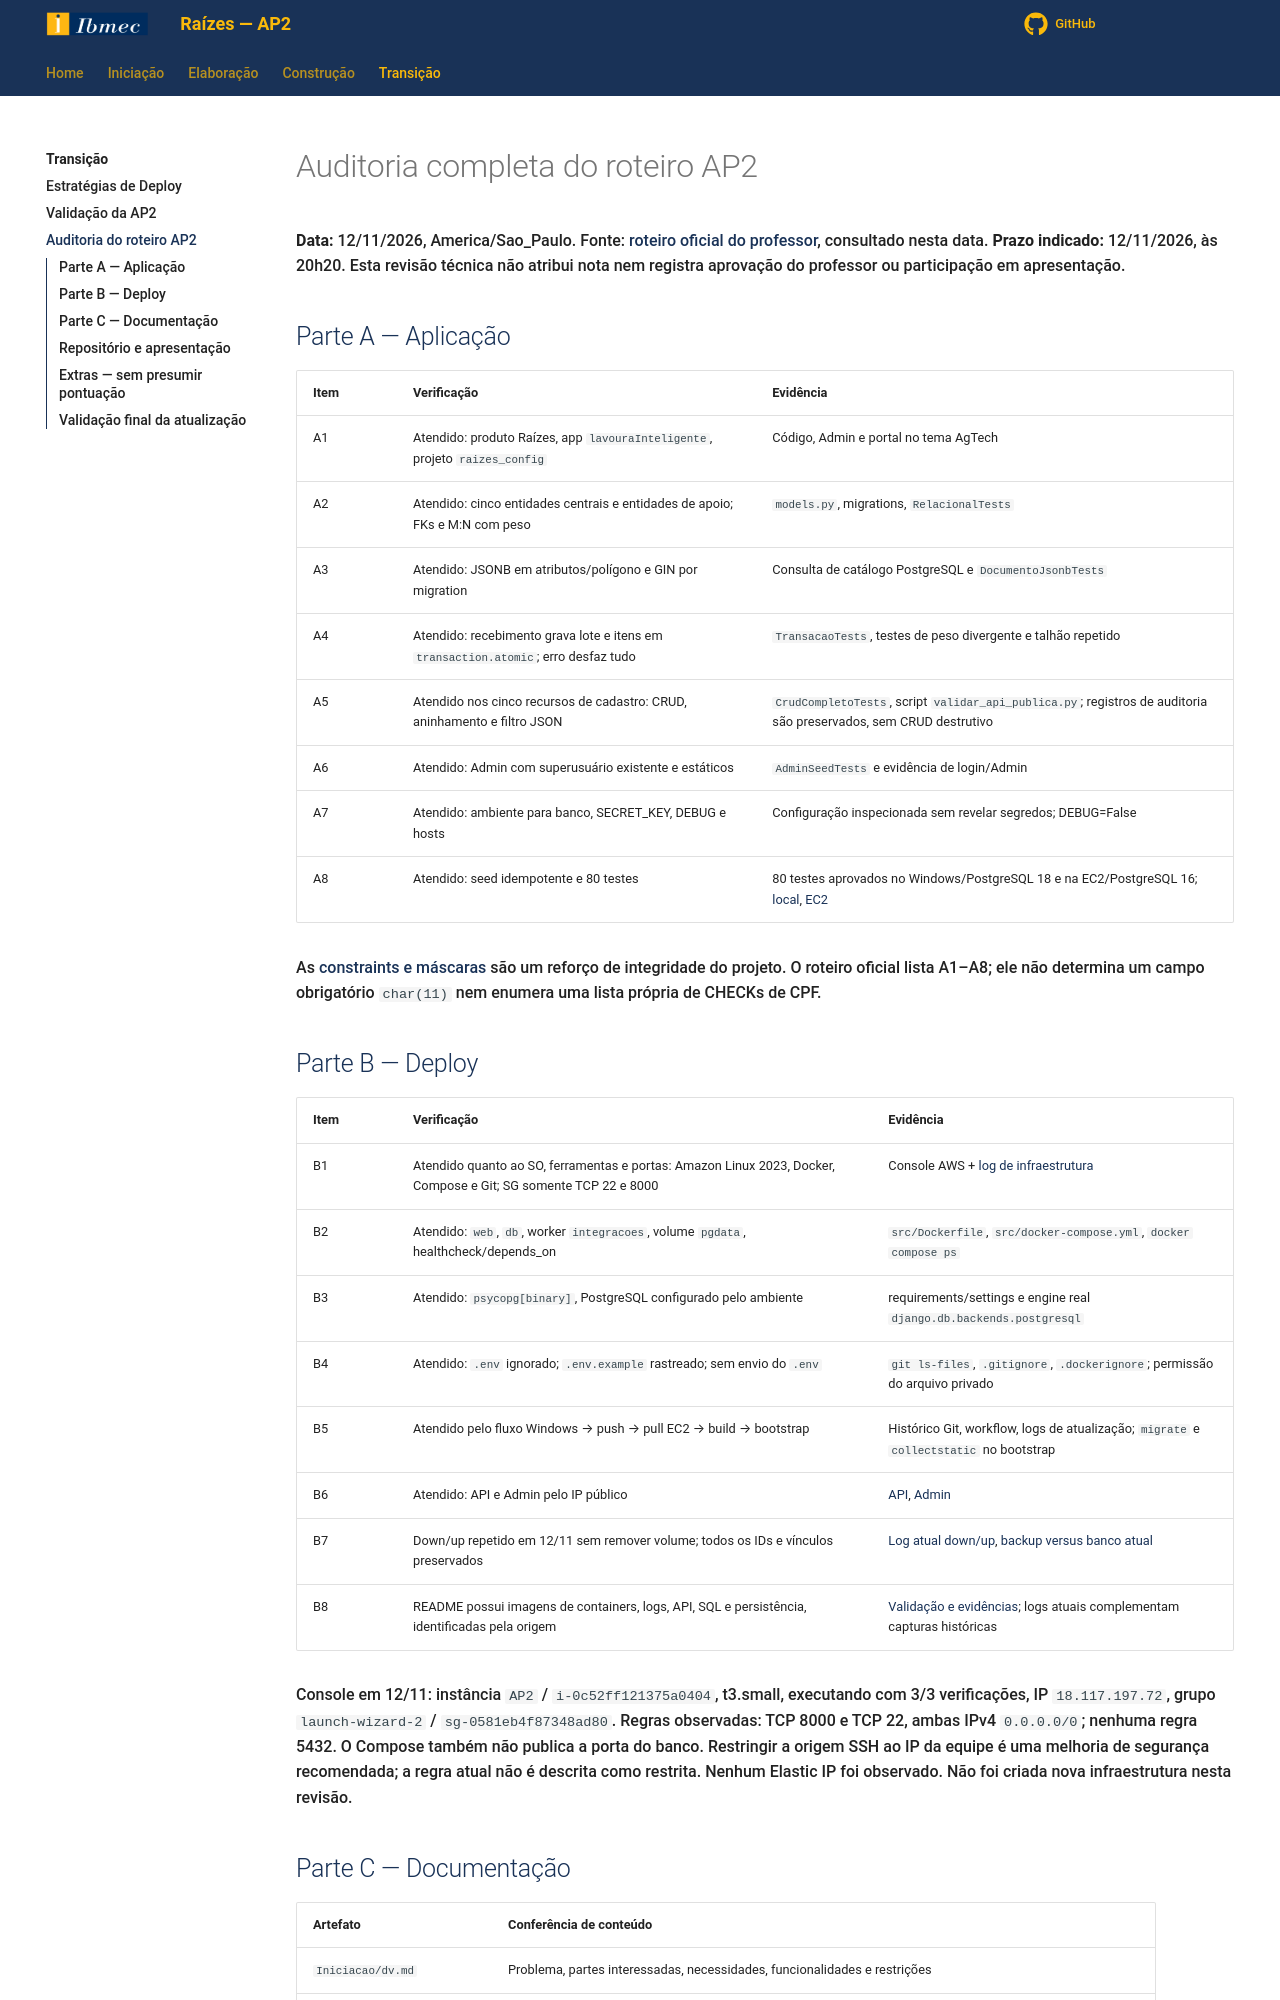

repository: Projetos-de-Extensao/PC_ADS_26.2_8001_II · page: Transicao/auditoria_roteiro_ap2/index.html · generator: mkdocs

# Auditoria completa do roteiro AP2

**Data:** 12/11/2026, America/Sao_Paulo. Fonte: [roteiro oficial do professor](https://jonh-carvalho.github.io/PC_ADS_26.2_8001/Avalia/ap2/), consultado nesta data.
**Prazo indicado:** 12/11/2026, às 20h20. Esta revisão técnica não atribui nota nem registra
aprovação do professor ou participação em apresentação.

## Parte A — Aplicação

| Item | Verificação | Evidência |
| -- | -- | -- |
| A1 | Atendido: produto Raízes, app `lavouraInteligente`, projeto `raizes_config` | Código, Admin e portal no tema AgTech |
| A2 | Atendido: cinco entidades centrais e entidades de apoio; FKs e M:N com peso | `models.py`, migrations, `RelacionalTests` |
| A3 | Atendido: JSONB em atributos/polígono e GIN por migration | Consulta de catálogo PostgreSQL e `DocumentoJsonbTests` |
| A4 | Atendido: recebimento grava lote e itens em `transaction.atomic`; erro desfaz tudo | `TransacaoTests`, testes de peso divergente e talhão repetido |
| A5 | Atendido nos cinco recursos de cadastro: CRUD, aninhamento e filtro JSON | `CrudCompletoTests`, script `validar_api_publica.py`; registros de auditoria são preservados, sem CRUD destrutivo |
| A6 | Atendido: Admin com superusuário existente e estáticos | `AdminSeedTests` e evidência de login/Admin |
| A7 | Atendido: ambiente para banco, SECRET_KEY, DEBUG e hosts | Configuração inspecionada sem revelar segredos; DEBUG=False |
| A8 | Atendido: seed idempotente e 80 testes | 80 testes aprovados no Windows/PostgreSQL 18 e na EC2/PostgreSQL 16; [local](../assets/evidencias/23-integridade-testes-windows.log), [EC2](../assets/evidencias/25-integridade-testes-ec2.log) |

As [constraints e máscaras](../Construcao/integridade_validacoes.md) são um reforço de
integridade do projeto. O roteiro oficial lista A1–A8; ele não determina um campo
obrigatório `char(11)` nem enumera uma lista própria de CHECKs de CPF.

## Parte B — Deploy

| Item | Verificação | Evidência |
| -- | -- | -- |
| B1 | Atendido quanto ao SO, ferramentas e portas: Amazon Linux 2023, Docker, Compose e Git; SG somente TCP 22 e 8000 | Console AWS + [log de infraestrutura](../assets/evidencias/24-auditoria-infra-ec2.log) |
| B2 | Atendido: `web`, `db`, worker `integracoes`, volume `pgdata`, healthcheck/depends_on | `src/Dockerfile`, `src/docker-compose.yml`, `docker compose ps` |
| B3 | Atendido: `psycopg[binary]`, PostgreSQL configurado pelo ambiente | requirements/settings e engine real `django.db.backends.postgresql` |
| B4 | Atendido: `.env` ignorado; `.env.example` rastreado; sem envio do `.env` | `git ls-files`, `.gitignore`, `.dockerignore`; permissão do arquivo privado |
| B5 | Atendido pelo fluxo Windows → push → pull EC2 → build → bootstrap | Histórico Git, workflow, logs de atualização; `migrate` e `collectstatic` no bootstrap |
| B6 | Atendido: API e Admin pelo IP público | [API](http://18.117.197.72:8000/api/), [Admin](http://18.117.197.72:8000/admin/) |
| B7 | Down/up repetido em 12/11 sem remover volume; todos os IDs e vínculos preservados | [Log atual down/up](../assets/evidencias/27-integridade-persistencia.log), [backup versus banco atual](../assets/evidencias/26-integridade-preservacao.log) |
| B8 | README possui imagens de containers, logs, API, SQL e persistência, identificadas pela origem | [Validação e evidências](validacao_ap2.md); logs atuais complementam capturas históricas |

Console em 12/11: instância `AP2` / `i-0c52ff121375a0404`, t3.small, executando com
3/3 verificações, IP `18.117.197.72`, grupo `launch-wizard-2` / `sg-0581eb4f87348ad80`.
Regras observadas: TCP 8000 e TCP 22, ambas IPv4 `0.0.0.0/0`; nenhuma regra 5432.
O Compose também não publica a porta do banco. Restringir a origem SSH ao IP da equipe
é uma melhoria de segurança recomendada; a regra atual não é descrita como restrita.
Nenhum Elastic IP foi observado. Não foi criada nova infraestrutura nesta revisão.
